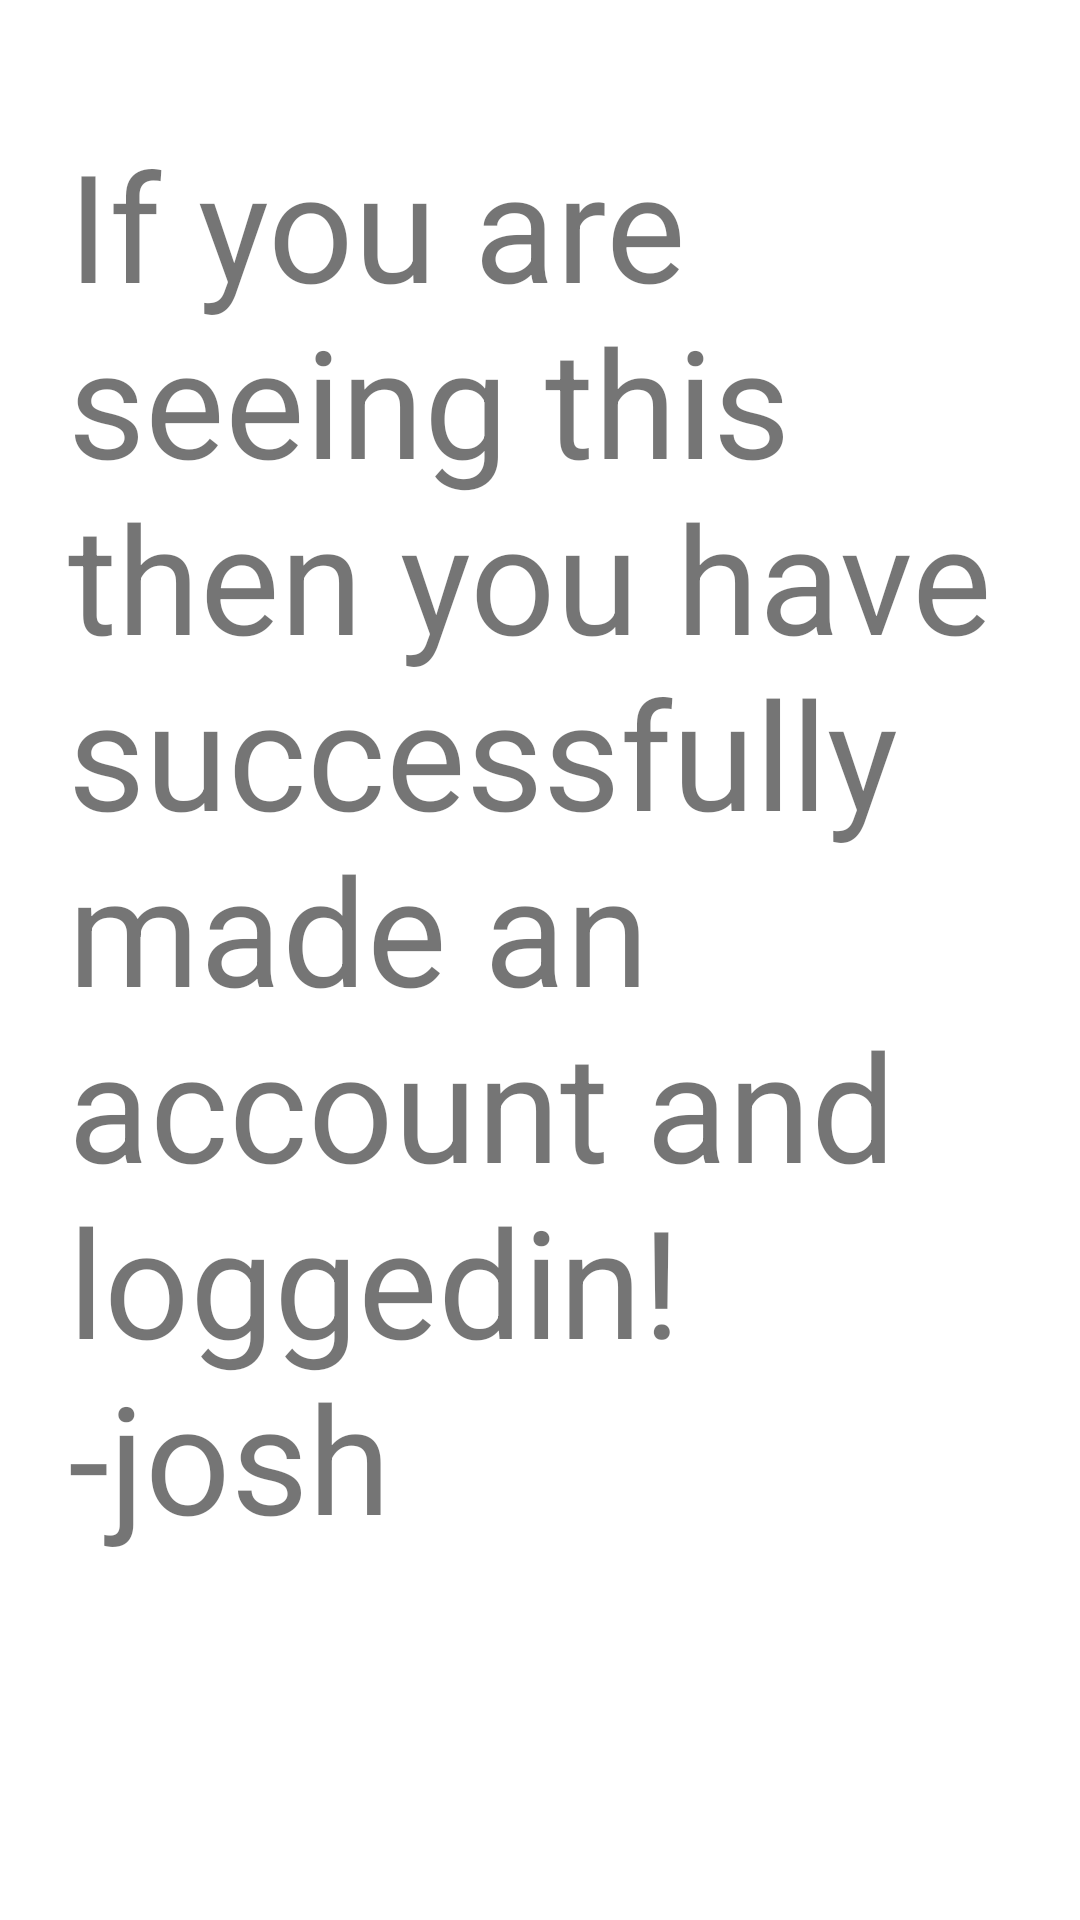

This screen was rendered from an Android layout file. Write that file and the resources it references.
<!-- AndroidManifest.xml: application theme Theme.CodeXViro -->
<!-- res/layout/activity_homepage.xml -->
<?xml version="1.0" encoding="utf-8"?>
<androidx.constraintlayout.widget.ConstraintLayout xmlns:android="http://schemas.android.com/apk/res/android"
    xmlns:app="http://schemas.android.com/apk/res-auto"
    xmlns:tools="http://schemas.android.com/tools"
    android:layout_width="match_parent"
    android:layout_height="match_parent"
    tools:context=".homepage">

    <TextView
        android:layout_width="314dp"
        android:layout_height="507dp"
        android:text="If you are seeing this then you have successfully made an account and loggedin! -josh"
        android:textSize="50dp"
        app:layout_constraintBottom_toBottomOf="parent"
        app:layout_constraintEnd_toEndOf="parent"
        app:layout_constraintHorizontal_bias="0.494"
        app:layout_constraintStart_toStartOf="parent"
        app:layout_constraintTop_toTopOf="parent"
        app:layout_constraintVertical_bias="0.31" />

</androidx.constraintlayout.widget.ConstraintLayout>
<!-- resources referenced by this layout -->
<resources>
  <style name="Theme.CodeXViro" parent="Theme.MaterialComponents.DayNight.DarkActionBar">
          
          <item name="colorPrimary">@color/white</item>
          <item name="colorPrimaryVariant">@color/white</item>
          <item name="colorOnPrimary">@color/white</item>
          
          <item name="colorSecondary">@color/white</item>
          <item name="colorSecondaryVariant">@color/white</item>
          <item name="colorOnSecondary">@color/black</item>
          
          <item name="android:statusBarColor" tools:targetApi="l">?attr/colorPrimaryVariant</item>
          
      </style>
  <!-- not gathered from this repository: default colours our renderer supplied (Android Studio template values) -->
  <color name="black">#FF000000</color>
  <color name="white">#FFFFFFFF</color>
</resources>
